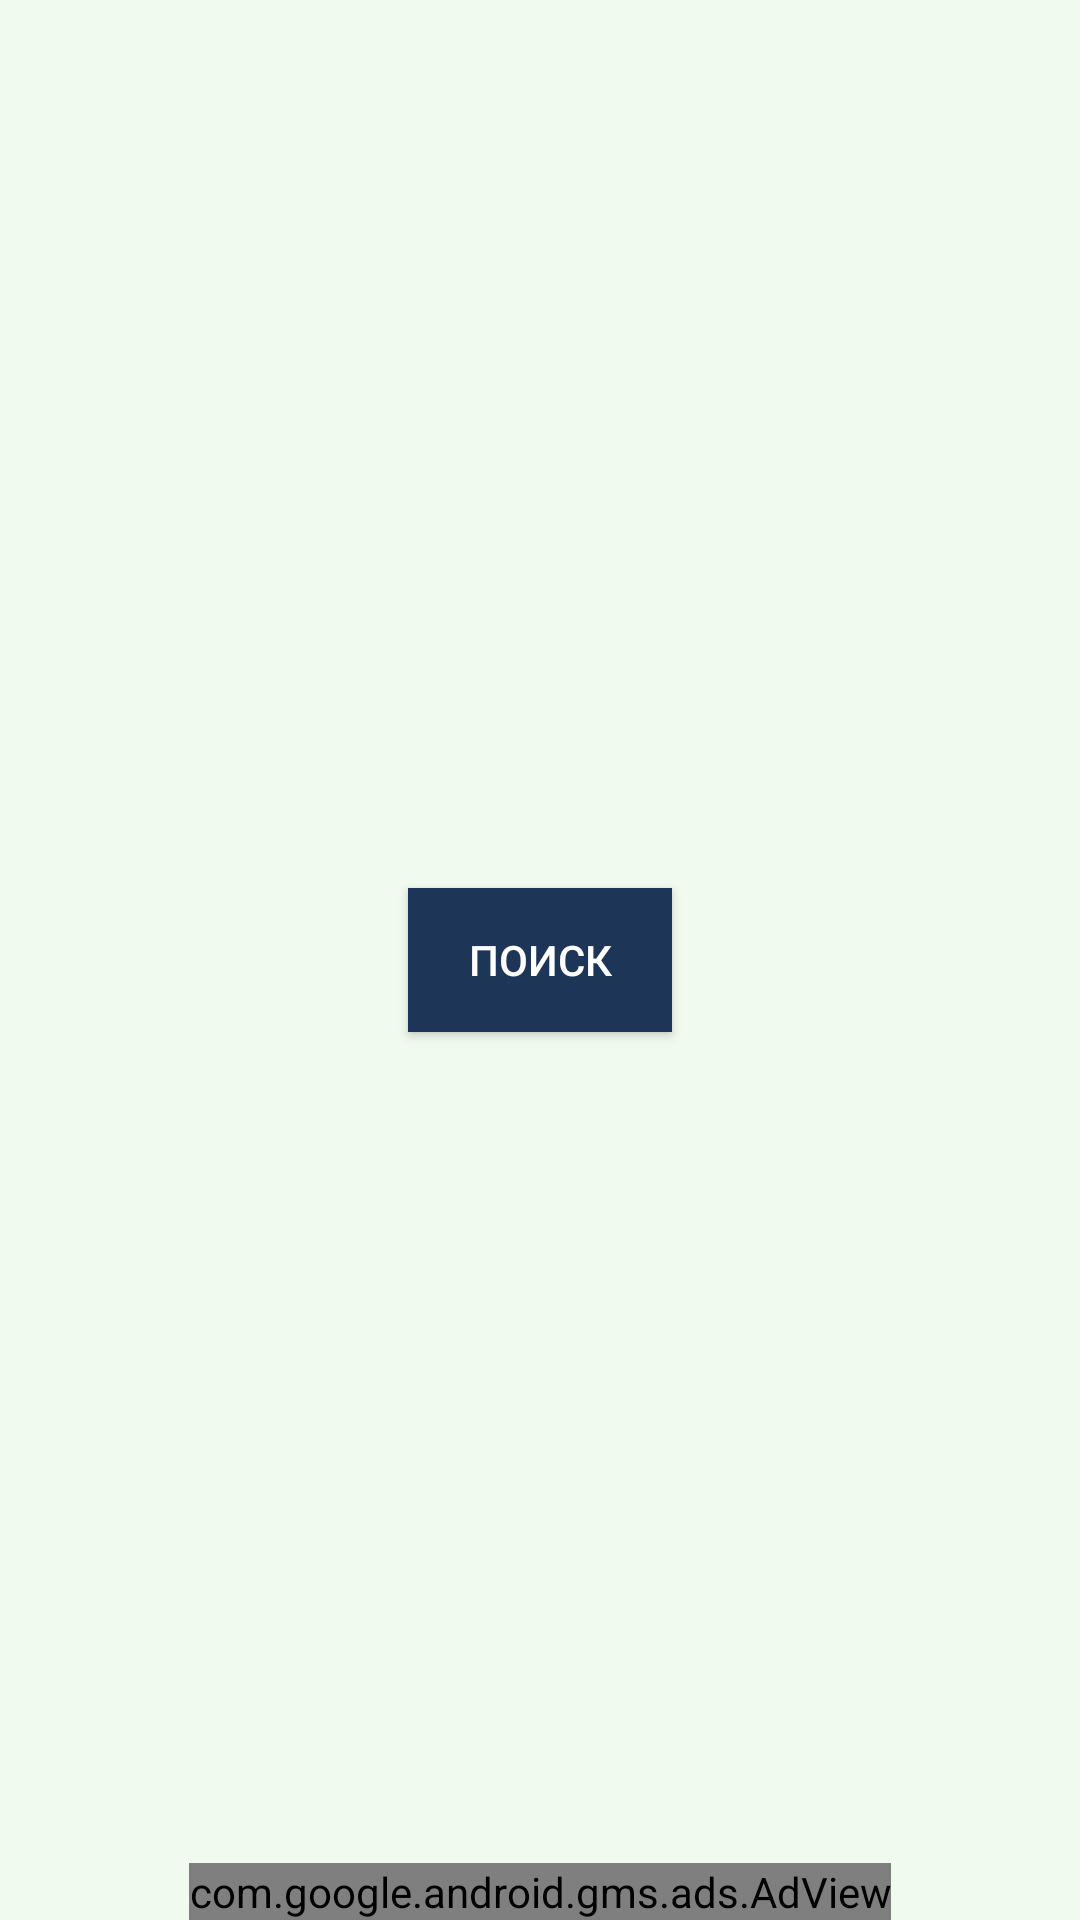

Produce the Android XML layout that renders to this screen, including the resource entries it uses.
<!-- AndroidManifest.xml: application theme AppTheme -->
<!-- res/layout/activity_start.xml -->
<?xml version="1.0" encoding="utf-8"?>
<RelativeLayout xmlns:android="http://schemas.android.com/apk/res/android"
    xmlns:ads="http://schemas.android.com/apk/res-auto"
    xmlns:tools="http://schemas.android.com/tools"
    android:layout_width="match_parent"
    android:layout_height="match_parent"
    android:background="@color/colorBack"
    android:longClickable="false"
    tools:context=".activities.StartActivity">

    <Button
        android:id="@+id/searchButton"
        android:layout_width="wrap_content"
        android:layout_height="wrap_content"
        android:layout_centerHorizontal="true"
        android:layout_centerVertical="true"
        android:layout_marginTop="15dp"
        android:background="@color/colorAccent"
        android:text="Поиск"
        android:textColor="#FFFFFF" />

    
    <com.google.android.gms.ads.AdView
        android:id="@+id/startAdView"
        android:layout_width="wrap_content"
        android:layout_height="wrap_content"
        android:layout_alignParentBottom="true"
        android:layout_centerHorizontal="true"
        ads:adSize="SMART_BANNER"
        ads:adUnitId="ca-app-pub-9943274217982226/9618846900"/>
</RelativeLayout>
<!-- resources referenced by this layout -->
<resources>
  <color name="colorAccent">#1d3557</color>
  <color name="colorBack">#f1faee</color>
  <style name="AppTheme" parent="Theme.AppCompat.Light.DarkActionBar">
          
          <item name="colorPrimary">@color/colorPrimary</item>
          <item name="colorPrimaryDark">@color/colorPrimaryDark</item>
          <item name="colorAccent">@color/colorAccent</item>
      </style>
  <color name="colorPrimary">#e63946</color>
  <color name="colorPrimaryDark">#C52F2F</color>
</resources>
